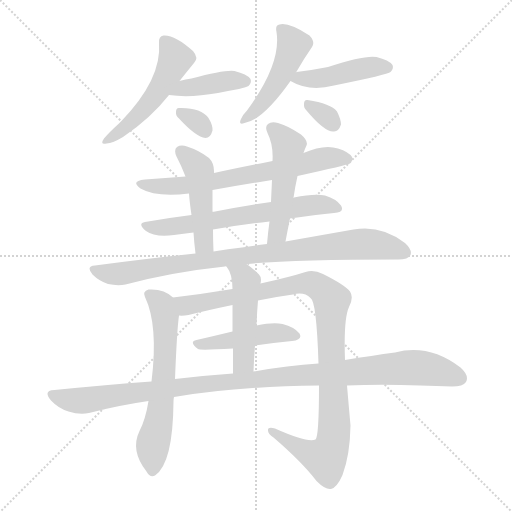
t = 0.00 s
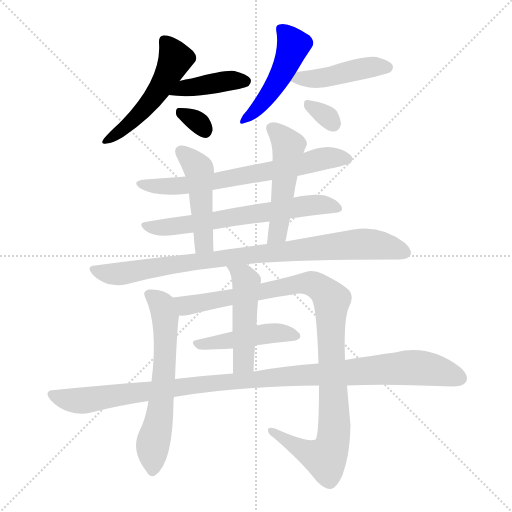
t = 2.32 s
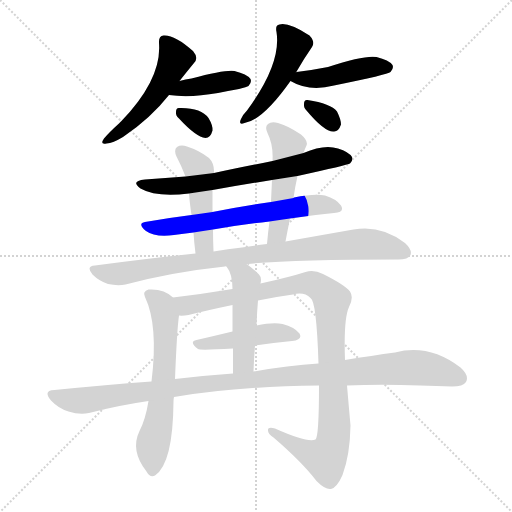
t = 4.63 s
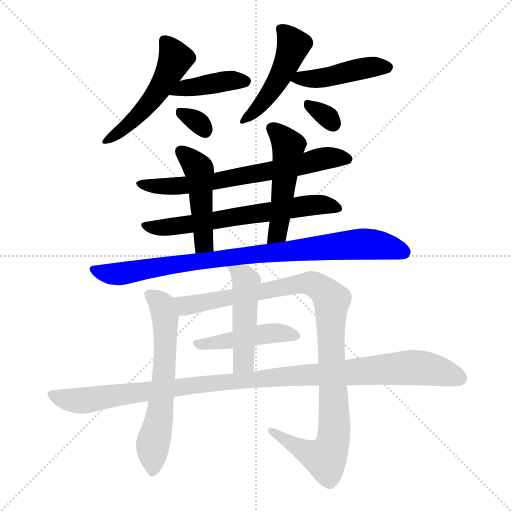
t = 6.94 s
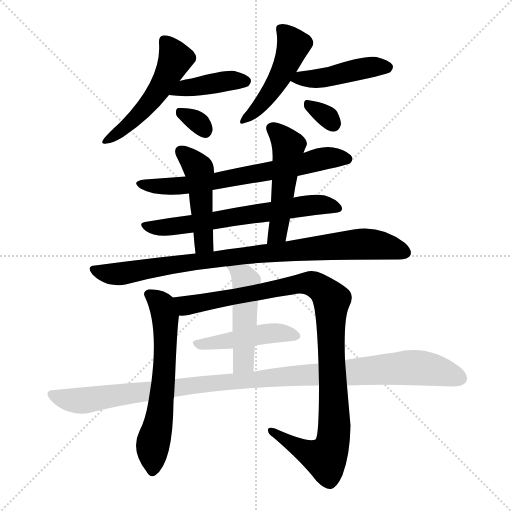
t = 9.26 s
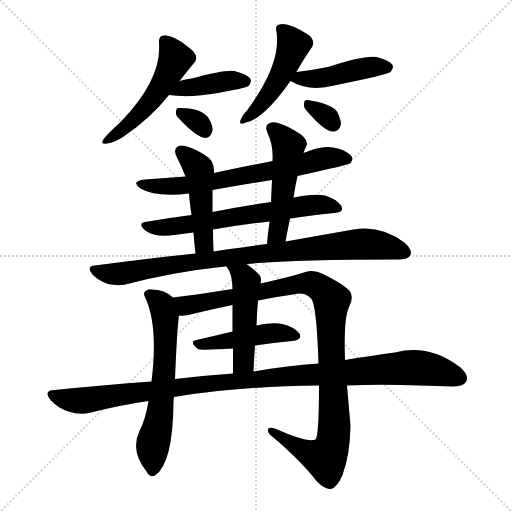
t = 11.57 s

The animated SVG that drew these frames (rendered in a browser with its animation timeline set to each time). Animation: 16 CSS @keyframes rules; one cycle of 11.57 s.

<svg version="1.1" viewBox="0 0 1024 1024" xmlns="http://www.w3.org/2000/svg">
  <g stroke="lightgray" stroke-dasharray="1,1" stroke-width="1" transform="scale(4, 4)">
    <line x1="0" y1="0" x2="256" y2="256"></line>
    <line x1="256" y1="0" x2="0" y2="256"></line>
    <line x1="128" y1="0" x2="128" y2="256"></line>
    <line x1="0" y1="128" x2="256" y2="128"></line>
  </g>
<g transform="scale(1, -1) translate(0, -900)">
   <style type="text/css">
    @keyframes keyframes0 {
      from {
       stroke: blue;
       stroke-dashoffset: 511;
       stroke-width: 128;
       }
       62% {
       animation-timing-function: step-end;
       stroke: blue;
       stroke-dashoffset: 0;
       stroke-width: 128;
       }
       to {
       stroke: black;
       stroke-width: 1024;
       }
       }
       #make-me-a-hanzi-animation-0 {
         animation: keyframes0 0.665853s both;
         animation-delay: 0.000000s;
         animation-timing-function: linear;
       }
    @keyframes keyframes1 {
      from {
       stroke: blue;
       stroke-dashoffset: 406;
       stroke-width: 128;
       }
       57% {
       animation-timing-function: step-end;
       stroke: blue;
       stroke-dashoffset: 0;
       stroke-width: 128;
       }
       to {
       stroke: black;
       stroke-width: 1024;
       }
       }
       #make-me-a-hanzi-animation-1 {
         animation: keyframes1 0.580404s both;
         animation-delay: 0.665853s;
         animation-timing-function: linear;
       }
    @keyframes keyframes2 {
      from {
       stroke: blue;
       stroke-dashoffset: 317;
       stroke-width: 128;
       }
       51% {
       animation-timing-function: step-end;
       stroke: blue;
       stroke-dashoffset: 0;
       stroke-width: 128;
       }
       to {
       stroke: black;
       stroke-width: 1024;
       }
       }
       #make-me-a-hanzi-animation-2 {
         animation: keyframes2 0.507975s both;
         animation-delay: 1.246257s;
         animation-timing-function: linear;
       }
    @keyframes keyframes3 {
      from {
       stroke: blue;
       stroke-dashoffset: 474;
       stroke-width: 128;
       }
       61% {
       animation-timing-function: step-end;
       stroke: blue;
       stroke-dashoffset: 0;
       stroke-width: 128;
       }
       to {
       stroke: black;
       stroke-width: 1024;
       }
       }
       #make-me-a-hanzi-animation-3 {
         animation: keyframes3 0.635742s both;
         animation-delay: 1.754232s;
         animation-timing-function: linear;
       }
    @keyframes keyframes4 {
      from {
       stroke: blue;
       stroke-dashoffset: 445;
       stroke-width: 128;
       }
       59% {
       animation-timing-function: step-end;
       stroke: blue;
       stroke-dashoffset: 0;
       stroke-width: 128;
       }
       to {
       stroke: black;
       stroke-width: 1024;
       }
       }
       #make-me-a-hanzi-animation-4 {
         animation: keyframes4 0.612142s both;
         animation-delay: 2.389974s;
         animation-timing-function: linear;
       }
    @keyframes keyframes5 {
      from {
       stroke: blue;
       stroke-dashoffset: 316;
       stroke-width: 128;
       }
       51% {
       animation-timing-function: step-end;
       stroke: blue;
       stroke-dashoffset: 0;
       stroke-width: 128;
       }
       to {
       stroke: black;
       stroke-width: 1024;
       }
       }
       #make-me-a-hanzi-animation-5 {
         animation: keyframes5 0.507161s both;
         animation-delay: 3.002116s;
         animation-timing-function: linear;
       }
    @keyframes keyframes6 {
      from {
       stroke: blue;
       stroke-dashoffset: 674;
       stroke-width: 128;
       }
       69% {
       animation-timing-function: step-end;
       stroke: blue;
       stroke-dashoffset: 0;
       stroke-width: 128;
       }
       to {
       stroke: black;
       stroke-width: 1024;
       }
       }
       #make-me-a-hanzi-animation-6 {
         animation: keyframes6 0.798503s both;
         animation-delay: 3.509277s;
         animation-timing-function: linear;
       }
    @keyframes keyframes7 {
      from {
       stroke: blue;
       stroke-dashoffset: 643;
       stroke-width: 128;
       }
       68% {
       animation-timing-function: step-end;
       stroke: blue;
       stroke-dashoffset: 0;
       stroke-width: 128;
       }
       to {
       stroke: black;
       stroke-width: 1024;
       }
       }
       #make-me-a-hanzi-animation-7 {
         animation: keyframes7 0.773275s both;
         animation-delay: 4.307780s;
         animation-timing-function: linear;
       }
    @keyframes keyframes8 {
      from {
       stroke: blue;
       stroke-dashoffset: 473;
       stroke-width: 128;
       }
       61% {
       animation-timing-function: step-end;
       stroke: blue;
       stroke-dashoffset: 0;
       stroke-width: 128;
       }
       to {
       stroke: black;
       stroke-width: 1024;
       }
       }
       #make-me-a-hanzi-animation-8 {
         animation: keyframes8 0.634928s both;
         animation-delay: 5.081055s;
         animation-timing-function: linear;
       }
    @keyframes keyframes9 {
      from {
       stroke: blue;
       stroke-dashoffset: 501;
       stroke-width: 128;
       }
       62% {
       animation-timing-function: step-end;
       stroke: blue;
       stroke-dashoffset: 0;
       stroke-width: 128;
       }
       to {
       stroke: black;
       stroke-width: 1024;
       }
       }
       #make-me-a-hanzi-animation-9 {
         animation: keyframes9 0.657715s both;
         animation-delay: 5.715983s;
         animation-timing-function: linear;
       }
    @keyframes keyframes10 {
      from {
       stroke: blue;
       stroke-dashoffset: 884;
       stroke-width: 128;
       }
       74% {
       animation-timing-function: step-end;
       stroke: blue;
       stroke-dashoffset: 0;
       stroke-width: 128;
       }
       to {
       stroke: black;
       stroke-width: 1024;
       }
       }
       #make-me-a-hanzi-animation-10 {
         animation: keyframes10 0.969401s both;
         animation-delay: 6.373698s;
         animation-timing-function: linear;
       }
    @keyframes keyframes11 {
      from {
       stroke: blue;
       stroke-dashoffset: 624;
       stroke-width: 128;
       }
       67% {
       animation-timing-function: step-end;
       stroke: blue;
       stroke-dashoffset: 0;
       stroke-width: 128;
       }
       to {
       stroke: black;
       stroke-width: 1024;
       }
       }
       #make-me-a-hanzi-animation-11 {
         animation: keyframes11 0.757812s both;
         animation-delay: 7.343099s;
         animation-timing-function: linear;
       }
    @keyframes keyframes12 {
      from {
       stroke: blue;
       stroke-dashoffset: 1025;
       stroke-width: 128;
       }
       77% {
       animation-timing-function: step-end;
       stroke: blue;
       stroke-dashoffset: 0;
       stroke-width: 128;
       }
       to {
       stroke: black;
       stroke-width: 1024;
       }
       }
       #make-me-a-hanzi-animation-12 {
         animation: keyframes12 1.084147s both;
         animation-delay: 8.100911s;
         animation-timing-function: linear;
       }
    @keyframes keyframes13 {
      from {
       stroke: blue;
       stroke-dashoffset: 453;
       stroke-width: 128;
       }
       60% {
       animation-timing-function: step-end;
       stroke: blue;
       stroke-dashoffset: 0;
       stroke-width: 128;
       }
       to {
       stroke: black;
       stroke-width: 1024;
       }
       }
       #make-me-a-hanzi-animation-13 {
         animation: keyframes13 0.618652s both;
         animation-delay: 9.185059s;
         animation-timing-function: linear;
       }
    @keyframes keyframes14 {
      from {
       stroke: blue;
       stroke-dashoffset: 481;
       stroke-width: 128;
       }
       61% {
       animation-timing-function: step-end;
       stroke: blue;
       stroke-dashoffset: 0;
       stroke-width: 128;
       }
       to {
       stroke: black;
       stroke-width: 1024;
       }
       }
       #make-me-a-hanzi-animation-14 {
         animation: keyframes14 0.641439s both;
         animation-delay: 9.803711s;
         animation-timing-function: linear;
       }
    @keyframes keyframes15 {
      from {
       stroke: blue;
       stroke-dashoffset: 1078;
       stroke-width: 128;
       }
       78% {
       animation-timing-function: step-end;
       stroke: blue;
       stroke-dashoffset: 0;
       stroke-width: 128;
       }
       to {
       stroke: black;
       stroke-width: 1024;
       }
       }
       #make-me-a-hanzi-animation-15 {
         animation: keyframes15 1.127279s both;
         animation-delay: 10.445150s;
         animation-timing-function: linear;
       }
</style>
<path d="M 359.0 738.0 Q 374.0 757.0 388.0 774.0 Q 398.0 784.0 386.0 798.0 Q 349.0 831.0 327.0 829.0 Q 317.0 828.0 318.0 814.0 Q 324.0 742.0 242.0 657.0 Q 241.0 657.0 239.0 654.0 Q 218.0 635.0 208.0 623.0 Q 199.0 610.0 213.0 613.0 Q 226.0 614.0 246.0 626.0 Q 301.0 663.0 338.0 710.0 L 359.0 738.0 Z" fill="lightgray"></path> 
<path d="M 338.0 710.0 Q 380.0 704.0 436.0 714.0 Q 455.0 718.0 478.0 722.0 Q 494.0 726.0 497.0 728.0 Q 504.0 735.0 501.0 742.0 Q 494.0 752.0 469.0 758.0 Q 451.0 761.0 383.0 743.0 Q 371.0 742.0 359.0 738.0 C 330.0 729.0 308.0 714.0 338.0 710.0 Z" fill="lightgray"></path> 
<path d="M 358.0 663.0 Q 392.0 626.0 411.0 624.0 Q 421.0 624.0 425.0 639.0 Q 426.0 649.0 417.0 664.0 Q 402.0 685.0 359.0 684.0 Q 352.0 685.0 352.0 676.0 Q 351.0 669.0 358.0 663.0 Z" fill="lightgray"></path> 
<path d="M 592.0 755.0 Q 608.0 783.0 624.0 806.0 Q 631.0 816.0 619.0 829.0 Q 577.0 856.0 559.0 851.0 Q 550.0 850.0 553.0 836.0 Q 563.0 773.0 494.0 679.0 Q 485.0 670.0 482.0 662.0 Q 476.0 649.0 489.0 654.0 Q 526.0 660.0 581.0 738.0 L 592.0 755.0 Z" fill="lightgray"></path> 
<path d="M 581.0 738.0 Q 618.0 716.0 668.0 729.0 Q 776.0 751.0 781.0 756.0 Q 788.0 763.0 785.0 770.0 Q 778.0 780.0 753.0 786.0 Q 729.0 790.0 656.0 766.0 Q 626.0 760.0 593.0 756.0 Q 592.0 756.0 592.0 755.0 C 564.0 747.0 564.0 747.0 581.0 738.0 Z" fill="lightgray"></path> 
<path d="M 613.0 679.0 Q 649.0 636.0 667.0 637.0 Q 677.0 636.0 682.0 651.0 Q 682.0 661.0 674.0 677.0 Q 662.0 693.0 615.0 700.0 Q 608.0 701.0 608.0 692.0 Q 607.0 685.0 613.0 679.0 Z" fill="lightgray"></path> 
<path d="M 595.0 548.0 Q 695.0 570.0 700.0 573.0 Q 707.0 580.0 704.0 586.0 Q 698.0 596.0 676.0 603.0 Q 648.0 612.0 607.0 594.0 L 545.0 578.0 Q 464.0 562.0 428.0 554.0 L 371.0 547.0 Q 331.0 544.0 290.0 541.0 Q 260.0 538.0 281.0 523.0 Q 312.0 505.0 378.0 513.0 L 425.0 520.0 Q 482.0 530.0 544.0 540.0 L 595.0 548.0 Z" fill="lightgray"></path> 
<path d="M 580.0 463.0 Q 625.0 470.0 668.0 474.0 Q 690.0 475.0 682.0 489.0 Q 673.0 502.0 650.0 509.0 Q 628.0 513.0 588.0 505.0 Q 587.0 505.0 587.0 504.0 L 542.0 496.0 Q 481.0 487.0 425.0 476.0 L 383.0 470.0 Q 335.0 464.0 290.0 456.0 Q 274.0 453.0 292.0 438.0 Q 310.0 425.0 348.0 430.0 Q 367.0 433.0 387.0 435.0 L 426.0 441.0 Q 484.0 451.0 539.0 457.0 L 580.0 463.0 Z" fill="lightgray"></path> 
<path d="M 428.0 554.0 Q 429.0 573.0 418.0 584.0 Q 399.0 599.0 374.0 607.0 Q 362.0 611.0 354.0 606.0 Q 347.0 600.0 353.0 587.0 Q 363.0 568.0 371.0 547.0 L 378.0 513.0 Q 379.0 497.0 383.0 470.0 L 387.0 435.0 Q 388.0 417.0 391.0 393.0 C 395.0 363.0 428.0 367.0 427.0 397.0 Q 426.0 421.0 426.0 441.0 L 425.0 476.0 Q 425.0 497.0 425.0 520.0 L 428.0 554.0 Z" fill="lightgray"></path> 
<path d="M 571.0 417.0 Q 575.0 439.0 580.0 463.0 L 587.0 504.0 Q 590.0 526.0 595.0 548.0 L 607.0 594.0 Q 610.0 603.0 613.0 609.0 Q 617.0 618.0 602.0 631.0 Q 575.0 649.0 556.0 654.0 Q 543.0 658.0 536.0 652.0 Q 529.0 646.0 535.0 634.0 Q 547.0 610.0 545.0 578.0 L 544.0 540.0 Q 543.0 519.0 542.0 496.0 L 539.0 457.0 Q 536.0 436.0 534.0 412.0 C 531.0 382.0 566.0 387.0 571.0 417.0 Z" fill="lightgray"></path> 
<path d="M 493.0 372.0 Q 580.0 381.0 797.0 381.0 Q 816.0 381.0 821.0 390.0 Q 825.0 400.0 810.0 414.0 Q 762.0 451.0 707.0 441.0 Q 650.0 431.0 571.0 417.0 L 534.0 412.0 Q 509.0 409.0 484.0 405.0 Q 456.0 402.0 427.0 397.0 L 391.0 393.0 Q 295.0 383.0 190.0 369.0 Q 171.0 368.0 185.0 351.0 Q 198.0 338.0 216.0 332.0 Q 235.0 328.0 251.0 331.0 Q 345.0 356.0 450.0 367.0 Q 451.0 368.0 453.0 367.0 L 493.0 372.0 Z" fill="lightgray"></path> 
<path d="M 346.0 305.0 Q 328.0 323.0 297.0 321.0 Q 284.0 317.0 290.0 306.0 Q 317.0 249.0 303.0 137.0 L 297.0 98.0 Q 291.0 61.0 279.0 38.0 Q 260.0 -1.0 293.0 -43.0 Q 300.0 -56.0 310.0 -51.0 Q 346.0 -27.0 347.0 97.0 Q 347.0 103.0 348.0 106.0 L 350.0 142.0 Q 354.0 242.0 358.0 269.0 C 361.0 293.0 361.0 293.0 346.0 305.0 Z" fill="lightgray"></path> 
<path d="M 638.0 129.0 Q 638.0 27.0 631.0 21.0 Q 615.0 14.0 550.0 43.0 Q 535.0 47.0 536.0 39.0 Q 536.0 32.0 547.0 25.0 Q 604.0 -24.0 633.0 -62.0 Q 651.0 -80.0 662.0 -78.0 Q 674.0 -75.0 685.0 -50.0 Q 700.0 -10.0 701.0 49.0 Q 697.0 94.0 694.0 129.0 L 690.0 180.0 Q 687.0 262.0 698.0 286.0 Q 708.0 305.0 700.0 317.0 Q 690.0 330.0 646.0 352.0 Q 628.0 361.0 611.0 356.0 Q 580.0 346.0 521.0 333.0 L 465.0 322.0 Q 405.0 312.0 346.0 305.0 C 316.0 301.0 328.0 266.0 358.0 269.0 Q 365.0 268.0 377.0 270.0 Q 417.0 280.0 465.0 290.0 L 516.0 299.0 Q 549.0 306.0 586.0 311.0 Q 608.0 317.0 621.0 304.0 Q 633.0 298.0 637.0 173.0 L 638.0 129.0 Z" fill="lightgray"></path> 
<path d="M 510.0 209.0 Q 547.0 215.0 584.0 218.0 Q 606.0 221.0 599.0 233.0 Q 589.0 246.0 565.0 252.0 Q 546.0 256.0 513.0 249.0 L 465.0 237.0 Q 428.0 228.0 393.0 220.0 Q 377.0 217.0 396.0 202.0 Q 399.0 199.0 466.0 203.0 L 510.0 209.0 Z" fill="lightgray"></path> 
<path d="M 521.0 333.0 Q 524.0 345.0 518.0 351.0 Q 505.0 364.0 493.0 372.0 C 469.0 389.0 437.0 392.0 453.0 367.0 Q 465.0 352.0 465.0 322.0 L 465.0 290.0 Q 465.0 271.0 465.0 237.0 L 466.0 203.0 Q 466.0 181.0 466.0 153.0 C 466.0 123.0 506.0 127.0 507.0 157.0 Q 508.0 185.0 510.0 209.0 L 513.0 249.0 Q 514.0 277.0 516.0 299.0 L 521.0 333.0 Z" fill="lightgray"></path> 
<path d="M 348.0 106.0 Q 468.0 127.0 638.0 129.0 L 694.0 129.0 Q 761.0 132.0 840.0 129.0 Q 874.0 128.0 904.0 127.0 Q 926.0 127.0 932.0 136.0 Q 939.0 149.0 921.0 165.0 Q 858.0 213.0 790.0 195.0 Q 745.0 189.0 690.0 180.0 L 637.0 173.0 Q 576.0 169.0 507.0 157.0 L 466.0 153.0 Q 409.0 149.0 350.0 142.0 L 303.0 137.0 Q 209.0 130.0 109.0 120.0 Q 85.0 119.0 102.0 99.0 Q 117.0 83.0 137.0 77.0 Q 159.0 70.0 178.0 74.0 Q 235.0 89.0 297.0 98.0 L 348.0 106.0 Z" fill="lightgray"></path> 
      <clipPath id="make-me-a-hanzi-clip-0">
      <path d="M 359.0 738.0 Q 374.0 757.0 388.0 774.0 Q 398.0 784.0 386.0 798.0 Q 349.0 831.0 327.0 829.0 Q 317.0 828.0 318.0 814.0 Q 324.0 742.0 242.0 657.0 Q 241.0 657.0 239.0 654.0 Q 218.0 635.0 208.0 623.0 Q 199.0 610.0 213.0 613.0 Q 226.0 614.0 246.0 626.0 Q 301.0 663.0 338.0 710.0 L 359.0 738.0 Z" fill="lightgray"></path>
      </clipPath>
      <path clip-path="url(#make-me-a-hanzi-clip-0)" d="M 329.0 818.0 L 351.0 783.0 L 335.0 749.0 L 280.0 673.0 L 216.0 621.0 " fill="none" id="make-me-a-hanzi-animation-0" stroke-dasharray="383 766" stroke-linecap="round"></path>

      <clipPath id="make-me-a-hanzi-clip-1">
      <path d="M 338.0 710.0 Q 380.0 704.0 436.0 714.0 Q 455.0 718.0 478.0 722.0 Q 494.0 726.0 497.0 728.0 Q 504.0 735.0 501.0 742.0 Q 494.0 752.0 469.0 758.0 Q 451.0 761.0 383.0 743.0 Q 371.0 742.0 359.0 738.0 C 330.0 729.0 308.0 714.0 338.0 710.0 Z" fill="lightgray"></path>
      </clipPath>
      <path clip-path="url(#make-me-a-hanzi-clip-1)" d="M 344.0 712.0 L 368.0 724.0 L 458.0 739.0 L 490.0 737.0 " fill="none" id="make-me-a-hanzi-animation-1" stroke-dasharray="278 556" stroke-linecap="round"></path>

      <clipPath id="make-me-a-hanzi-clip-2">
      <path d="M 358.0 663.0 Q 392.0 626.0 411.0 624.0 Q 421.0 624.0 425.0 639.0 Q 426.0 649.0 417.0 664.0 Q 402.0 685.0 359.0 684.0 Q 352.0 685.0 352.0 676.0 Q 351.0 669.0 358.0 663.0 Z" fill="lightgray"></path>
      </clipPath>
      <path clip-path="url(#make-me-a-hanzi-clip-2)" d="M 363.0 673.0 L 398.0 654.0 L 410.0 637.0 " fill="none" id="make-me-a-hanzi-animation-2" stroke-dasharray="189 378" stroke-linecap="round"></path>

      <clipPath id="make-me-a-hanzi-clip-3">
      <path d="M 592.0 755.0 Q 608.0 783.0 624.0 806.0 Q 631.0 816.0 619.0 829.0 Q 577.0 856.0 559.0 851.0 Q 550.0 850.0 553.0 836.0 Q 563.0 773.0 494.0 679.0 Q 485.0 670.0 482.0 662.0 Q 476.0 649.0 489.0 654.0 Q 526.0 660.0 581.0 738.0 L 592.0 755.0 Z" fill="lightgray"></path>
      </clipPath>
      <path clip-path="url(#make-me-a-hanzi-clip-3)" d="M 561.0 841.0 L 587.0 810.0 L 584.0 802.0 L 547.0 723.0 L 491.0 663.0 " fill="none" id="make-me-a-hanzi-animation-3" stroke-dasharray="346 692" stroke-linecap="round"></path>

      <clipPath id="make-me-a-hanzi-clip-4">
      <path d="M 581.0 738.0 Q 618.0 716.0 668.0 729.0 Q 776.0 751.0 781.0 756.0 Q 788.0 763.0 785.0 770.0 Q 778.0 780.0 753.0 786.0 Q 729.0 790.0 656.0 766.0 Q 626.0 760.0 593.0 756.0 Q 592.0 756.0 592.0 755.0 C 564.0 747.0 564.0 747.0 581.0 738.0 Z" fill="lightgray"></path>
      </clipPath>
      <path clip-path="url(#make-me-a-hanzi-clip-4)" d="M 589.0 739.0 L 600.0 744.0 L 642.0 743.0 L 732.0 765.0 L 774.0 765.0 " fill="none" id="make-me-a-hanzi-animation-4" stroke-dasharray="317 634" stroke-linecap="round"></path>

      <clipPath id="make-me-a-hanzi-clip-5">
      <path d="M 613.0 679.0 Q 649.0 636.0 667.0 637.0 Q 677.0 636.0 682.0 651.0 Q 682.0 661.0 674.0 677.0 Q 662.0 693.0 615.0 700.0 Q 608.0 701.0 608.0 692.0 Q 607.0 685.0 613.0 679.0 Z" fill="lightgray"></path>
      </clipPath>
      <path clip-path="url(#make-me-a-hanzi-clip-5)" d="M 620.0 689.0 L 667.0 652.0 " fill="none" id="make-me-a-hanzi-animation-5" stroke-dasharray="188 376" stroke-linecap="round"></path>

      <clipPath id="make-me-a-hanzi-clip-6">
      <path d="M 595.0 548.0 Q 695.0 570.0 700.0 573.0 Q 707.0 580.0 704.0 586.0 Q 698.0 596.0 676.0 603.0 Q 648.0 612.0 607.0 594.0 L 545.0 578.0 Q 464.0 562.0 428.0 554.0 L 371.0 547.0 Q 331.0 544.0 290.0 541.0 Q 260.0 538.0 281.0 523.0 Q 312.0 505.0 378.0 513.0 L 425.0 520.0 Q 482.0 530.0 544.0 540.0 L 595.0 548.0 Z" fill="lightgray"></path>
      </clipPath>
      <path clip-path="url(#make-me-a-hanzi-clip-6)" d="M 283.0 533.0 L 323.0 527.0 L 399.0 532.0 L 604.0 569.0 L 657.0 585.0 L 695.0 582.0 " fill="none" id="make-me-a-hanzi-animation-6" stroke-dasharray="546 1092" stroke-linecap="round"></path>

      <clipPath id="make-me-a-hanzi-clip-7">
      <path d="M 580.0 463.0 Q 625.0 470.0 668.0 474.0 Q 690.0 475.0 682.0 489.0 Q 673.0 502.0 650.0 509.0 Q 628.0 513.0 588.0 505.0 Q 587.0 505.0 587.0 504.0 L 542.0 496.0 Q 481.0 487.0 425.0 476.0 L 383.0 470.0 Q 335.0 464.0 290.0 456.0 Q 274.0 453.0 292.0 438.0 Q 310.0 425.0 348.0 430.0 Q 367.0 433.0 387.0 435.0 L 426.0 441.0 Q 484.0 451.0 539.0 457.0 L 580.0 463.0 Z" fill="lightgray"></path>
      </clipPath>
      <path clip-path="url(#make-me-a-hanzi-clip-7)" d="M 291.0 447.0 L 338.0 445.0 L 629.0 490.0 L 651.0 491.0 L 673.0 483.0 " fill="none" id="make-me-a-hanzi-animation-7" stroke-dasharray="515 1030" stroke-linecap="round"></path>

      <clipPath id="make-me-a-hanzi-clip-8">
      <path d="M 428.0 554.0 Q 429.0 573.0 418.0 584.0 Q 399.0 599.0 374.0 607.0 Q 362.0 611.0 354.0 606.0 Q 347.0 600.0 353.0 587.0 Q 363.0 568.0 371.0 547.0 L 378.0 513.0 Q 379.0 497.0 383.0 470.0 L 387.0 435.0 Q 388.0 417.0 391.0 393.0 C 395.0 363.0 428.0 367.0 427.0 397.0 Q 426.0 421.0 426.0 441.0 L 425.0 476.0 Q 425.0 497.0 425.0 520.0 L 428.0 554.0 Z" fill="lightgray"></path>
      </clipPath>
      <path clip-path="url(#make-me-a-hanzi-clip-8)" d="M 361.0 598.0 L 398.0 559.0 L 407.0 412.0 L 396.0 401.0 " fill="none" id="make-me-a-hanzi-animation-8" stroke-dasharray="345 690" stroke-linecap="round"></path>

      <clipPath id="make-me-a-hanzi-clip-9">
      <path d="M 571.0 417.0 Q 575.0 439.0 580.0 463.0 L 587.0 504.0 Q 590.0 526.0 595.0 548.0 L 607.0 594.0 Q 610.0 603.0 613.0 609.0 Q 617.0 618.0 602.0 631.0 Q 575.0 649.0 556.0 654.0 Q 543.0 658.0 536.0 652.0 Q 529.0 646.0 535.0 634.0 Q 547.0 610.0 545.0 578.0 L 544.0 540.0 Q 543.0 519.0 542.0 496.0 L 539.0 457.0 Q 536.0 436.0 534.0 412.0 C 531.0 382.0 566.0 387.0 571.0 417.0 Z" fill="lightgray"></path>
      </clipPath>
      <path clip-path="url(#make-me-a-hanzi-clip-9)" d="M 545.0 643.0 L 577.0 608.0 L 557.0 443.0 L 551.0 428.0 L 539.0 419.0 " fill="none" id="make-me-a-hanzi-animation-9" stroke-dasharray="373 746" stroke-linecap="round"></path>

      <clipPath id="make-me-a-hanzi-clip-10">
      <path d="M 493.0 372.0 Q 580.0 381.0 797.0 381.0 Q 816.0 381.0 821.0 390.0 Q 825.0 400.0 810.0 414.0 Q 762.0 451.0 707.0 441.0 Q 650.0 431.0 571.0 417.0 L 534.0 412.0 Q 509.0 409.0 484.0 405.0 Q 456.0 402.0 427.0 397.0 L 391.0 393.0 Q 295.0 383.0 190.0 369.0 Q 171.0 368.0 185.0 351.0 Q 198.0 338.0 216.0 332.0 Q 235.0 328.0 251.0 331.0 Q 345.0 356.0 450.0 367.0 Q 451.0 368.0 453.0 367.0 L 493.0 372.0 Z" fill="lightgray"></path>
      </clipPath>
      <path clip-path="url(#make-me-a-hanzi-clip-10)" d="M 188.0 360.0 L 243.0 353.0 L 451.0 385.0 L 718.0 412.0 L 753.0 411.0 L 810.0 395.0 " fill="none" id="make-me-a-hanzi-animation-10" stroke-dasharray="756 1512" stroke-linecap="round"></path>

      <clipPath id="make-me-a-hanzi-clip-11">
      <path d="M 346.0 305.0 Q 328.0 323.0 297.0 321.0 Q 284.0 317.0 290.0 306.0 Q 317.0 249.0 303.0 137.0 L 297.0 98.0 Q 291.0 61.0 279.0 38.0 Q 260.0 -1.0 293.0 -43.0 Q 300.0 -56.0 310.0 -51.0 Q 346.0 -27.0 347.0 97.0 Q 347.0 103.0 348.0 106.0 L 350.0 142.0 Q 354.0 242.0 358.0 269.0 C 361.0 293.0 361.0 293.0 346.0 305.0 Z" fill="lightgray"></path>
      </clipPath>
      <path clip-path="url(#make-me-a-hanzi-clip-11)" d="M 297.0 312.0 L 324.0 290.0 L 331.0 259.0 L 329.0 155.0 L 319.0 64.0 L 305.0 7.0 L 305.0 -40.0 " fill="none" id="make-me-a-hanzi-animation-11" stroke-dasharray="496 992" stroke-linecap="round"></path>

      <clipPath id="make-me-a-hanzi-clip-12">
      <path d="M 638.0 129.0 Q 638.0 27.0 631.0 21.0 Q 615.0 14.0 550.0 43.0 Q 535.0 47.0 536.0 39.0 Q 536.0 32.0 547.0 25.0 Q 604.0 -24.0 633.0 -62.0 Q 651.0 -80.0 662.0 -78.0 Q 674.0 -75.0 685.0 -50.0 Q 700.0 -10.0 701.0 49.0 Q 697.0 94.0 694.0 129.0 L 690.0 180.0 Q 687.0 262.0 698.0 286.0 Q 708.0 305.0 700.0 317.0 Q 690.0 330.0 646.0 352.0 Q 628.0 361.0 611.0 356.0 Q 580.0 346.0 521.0 333.0 L 465.0 322.0 Q 405.0 312.0 346.0 305.0 C 316.0 301.0 328.0 266.0 358.0 269.0 Q 365.0 268.0 377.0 270.0 Q 417.0 280.0 465.0 290.0 L 516.0 299.0 Q 549.0 306.0 586.0 311.0 Q 608.0 317.0 621.0 304.0 Q 633.0 298.0 637.0 173.0 L 638.0 129.0 Z" fill="lightgray"></path>
      </clipPath>
      <path clip-path="url(#make-me-a-hanzi-clip-12)" d="M 354.0 301.0 L 379.0 289.0 L 620.0 333.0 L 643.0 322.0 L 663.0 300.0 L 669.0 42.0 L 661.0 1.0 L 651.0 -17.0 L 638.0 -14.0 L 544.0 38.0 " fill="none" id="make-me-a-hanzi-animation-12" stroke-dasharray="897 1794" stroke-linecap="round"></path>

      <clipPath id="make-me-a-hanzi-clip-13">
      <path d="M 510.0 209.0 Q 547.0 215.0 584.0 218.0 Q 606.0 221.0 599.0 233.0 Q 589.0 246.0 565.0 252.0 Q 546.0 256.0 513.0 249.0 L 465.0 237.0 Q 428.0 228.0 393.0 220.0 Q 377.0 217.0 396.0 202.0 Q 399.0 199.0 466.0 203.0 L 510.0 209.0 Z" fill="lightgray"></path>
      </clipPath>
      <path clip-path="url(#make-me-a-hanzi-clip-13)" d="M 394.0 211.0 L 453.0 216.0 L 538.0 234.0 L 589.0 228.0 " fill="none" id="make-me-a-hanzi-animation-13" stroke-dasharray="325 650" stroke-linecap="round"></path>

      <clipPath id="make-me-a-hanzi-clip-14">
      <path d="M 521.0 333.0 Q 524.0 345.0 518.0 351.0 Q 505.0 364.0 493.0 372.0 C 469.0 389.0 437.0 392.0 453.0 367.0 Q 465.0 352.0 465.0 322.0 L 465.0 290.0 Q 465.0 271.0 465.0 237.0 L 466.0 203.0 Q 466.0 181.0 466.0 153.0 C 466.0 123.0 506.0 127.0 507.0 157.0 Q 508.0 185.0 510.0 209.0 L 513.0 249.0 Q 514.0 277.0 516.0 299.0 L 521.0 333.0 Z" fill="lightgray"></path>
      </clipPath>
      <path clip-path="url(#make-me-a-hanzi-clip-14)" d="M 460.0 363.0 L 486.0 348.0 L 492.0 336.0 L 487.0 176.0 L 472.0 160.0 " fill="none" id="make-me-a-hanzi-animation-14" stroke-dasharray="353 706" stroke-linecap="round"></path>

      <clipPath id="make-me-a-hanzi-clip-15">
      <path d="M 348.0 106.0 Q 468.0 127.0 638.0 129.0 L 694.0 129.0 Q 761.0 132.0 840.0 129.0 Q 874.0 128.0 904.0 127.0 Q 926.0 127.0 932.0 136.0 Q 939.0 149.0 921.0 165.0 Q 858.0 213.0 790.0 195.0 Q 745.0 189.0 690.0 180.0 L 637.0 173.0 Q 576.0 169.0 507.0 157.0 L 466.0 153.0 Q 409.0 149.0 350.0 142.0 L 303.0 137.0 Q 209.0 130.0 109.0 120.0 Q 85.0 119.0 102.0 99.0 Q 117.0 83.0 137.0 77.0 Q 159.0 70.0 178.0 74.0 Q 235.0 89.0 297.0 98.0 L 348.0 106.0 Z" fill="lightgray"></path>
      </clipPath>
      <path clip-path="url(#make-me-a-hanzi-clip-15)" d="M 105.0 110.0 L 165.0 99.0 L 403.0 132.0 L 816.0 165.0 L 873.0 159.0 L 920.0 144.0 " fill="none" id="make-me-a-hanzi-animation-15" stroke-dasharray="950 1900" stroke-linecap="round"></path>

</g>
</svg>
